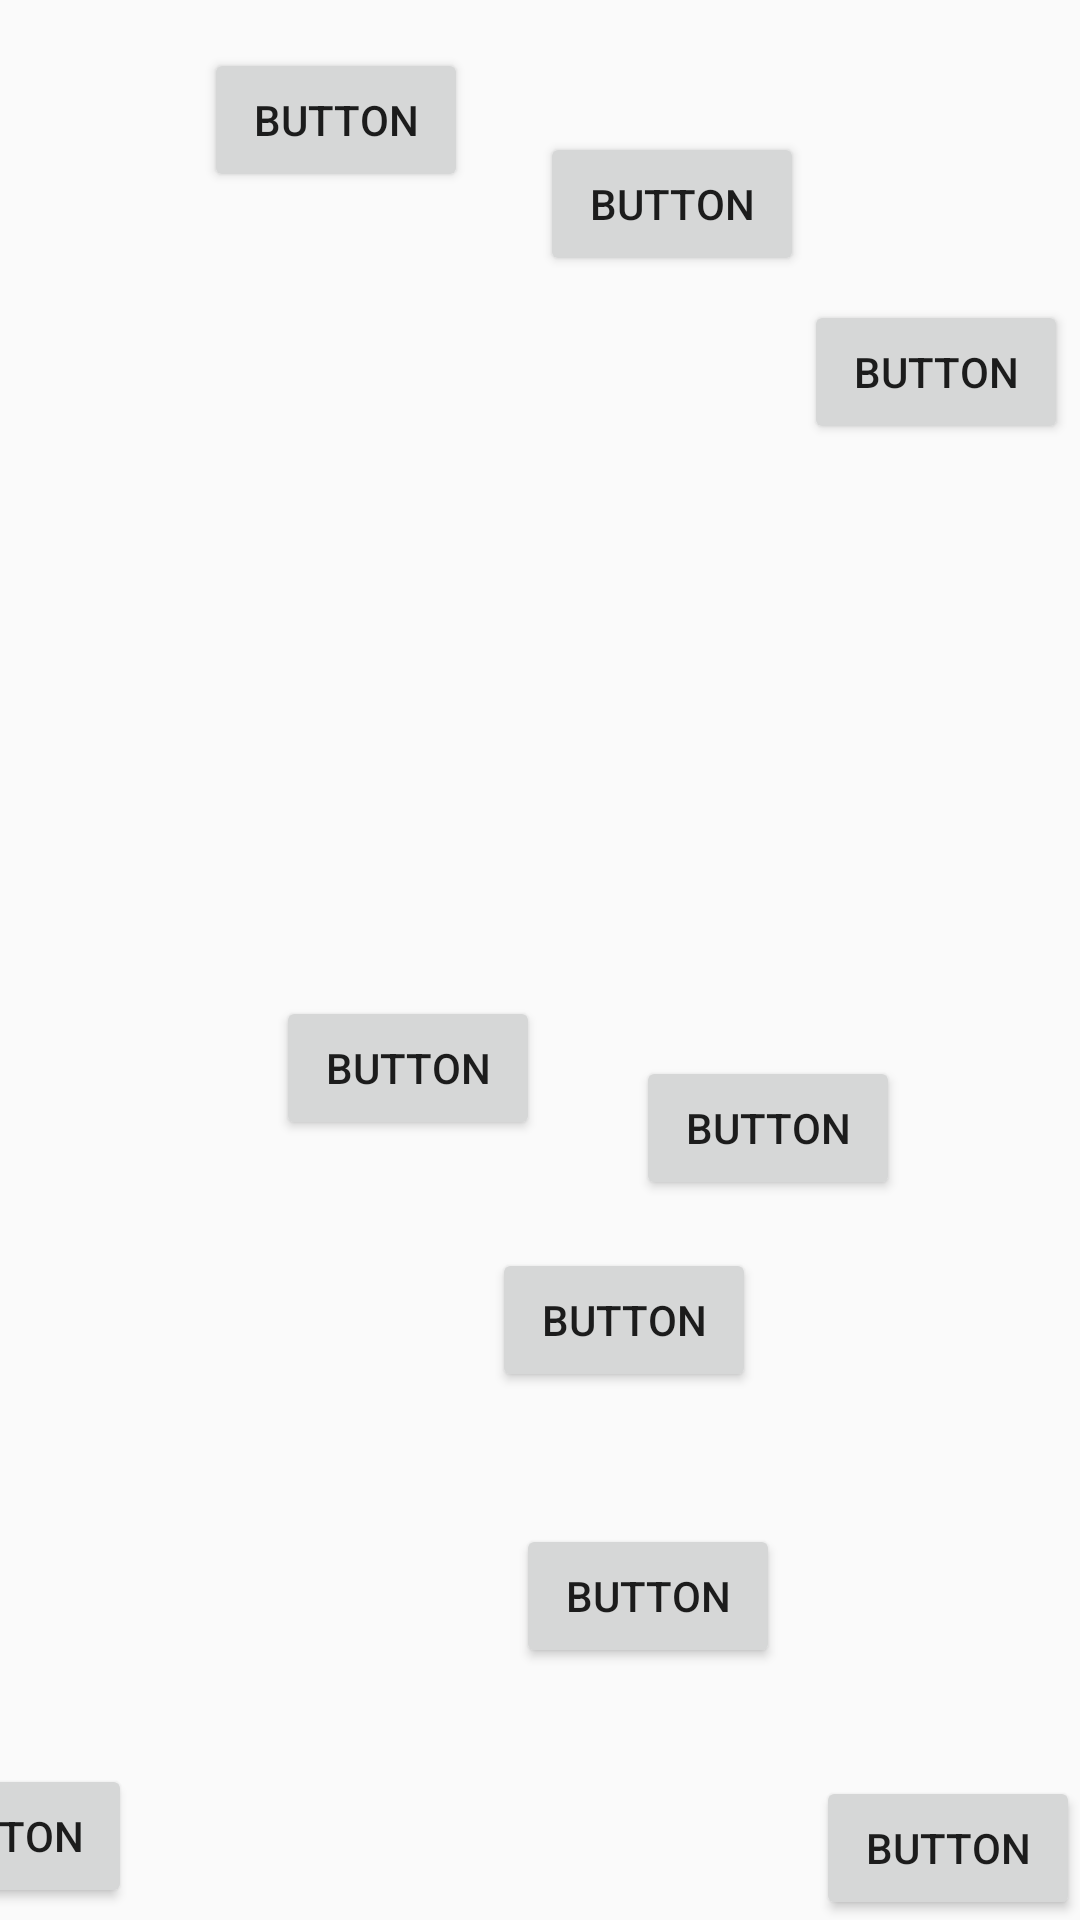

The Android layout XML behind this screen, and the referenced resources:
<!-- AndroidManifest.xml: application theme Theme.Maleku -->
<!-- res/layout/h2p9.xml -->
<?xml version="1.0" encoding="utf-8"?>
<android.support.constraint.ConstraintLayout xmlns:android="http://schemas.android.com/apk/res/android"
    xmlns:app="http://schemas.android.com/apk/res-auto"
    xmlns:tools="http://schemas.android.com/tools"
android:layout_width="match_parent"
    android:layout_height="match_parent"
    android:background="@drawable/novela_grafica_ec408_imprimir_12x18_2_compressed_pages_to_jpg_0033"
    tools:context
    =".Chapter2Part9">

    <Button
        android:id="@+id/returnBtn30"
        android:layout_width="wrap_content"
        android:layout_height="wrap_content"
        android:layout_marginEnd="316dp"
        android:layout_marginBottom="4dp"
        android:onClick="goPrevious"
        android:text="Button"
        app:layout_constraintBottom_toBottomOf="parent"
        app:layout_constraintEnd_toEndOf="parent" />

    <Button
        android:id="@+id/button10"
        android:layout_width="wrap_content"
        android:layout_height="wrap_content"
        android:onClick="go_h2p10"
        android:text="Button"
        app:layout_constraintBottom_toBottomOf="parent"
        app:layout_constraintEnd_toEndOf="parent" />

    <Button
        android:id="@+id/button82"
        android:layout_width="wrap_content"
        android:layout_height="wrap_content"
        android:layout_marginStart="68dp"
        android:layout_marginTop="16dp"
        android:onClick="audio1_1"
        android:text="Button"
        app:layout_constraintStart_toStartOf="parent"
        app:layout_constraintTop_toTopOf="parent" />

    <Button
        android:id="@+id/button83"
        android:layout_width="wrap_content"
        android:layout_height="wrap_content"
        android:layout_marginStart="92dp"
        android:layout_marginBottom="260dp"
        android:onClick="audio2_1"
        android:text="Button"
        app:layout_constraintBottom_toBottomOf="parent"
        app:layout_constraintStart_toStartOf="parent" />

    <Button
        android:id="@+id/button152"
        android:layout_width="wrap_content"
        android:layout_height="wrap_content"
        android:layout_marginStart="24dp"
        android:layout_marginTop="44dp"
        android:onClick="audio1_2"
        android:text="Button"
        app:layout_constraintStart_toEndOf="@+id/button82"
        app:layout_constraintTop_toTopOf="parent" />

    <Button
        android:id="@+id/button153"
        android:layout_width="wrap_content"
        android:layout_height="wrap_content"
        android:layout_marginTop="100dp"
        android:onClick="audio1_3"
        android:text="Button"
        app:layout_constraintStart_toEndOf="@+id/button152"
        app:layout_constraintTop_toTopOf="parent" />

    <Button
        android:id="@+id/button154"
        android:layout_width="wrap_content"
        android:layout_height="wrap_content"
        android:layout_marginStart="32dp"
        android:layout_marginBottom="240dp"
        android:onClick="audio2_2"
        android:text="Button"
        app:layout_constraintBottom_toBottomOf="parent"
        app:layout_constraintStart_toEndOf="@+id/button83" />

    <Button
        android:id="@+id/button155"
        android:layout_width="wrap_content"
        android:layout_height="wrap_content"
        android:layout_marginEnd="48dp"
        android:layout_marginBottom="176dp"
        android:onClick="audio2_3"
        android:text="Button"
        app:layout_constraintBottom_toBottomOf="parent"
        app:layout_constraintEnd_toEndOf="@+id/button154" />

    <Button
        android:id="@+id/button156"
        android:layout_width="wrap_content"
        android:layout_height="wrap_content"
        android:layout_marginStart="8dp"
        android:layout_marginBottom="84dp"
        android:onClick="audio2_4"
        android:text="Button"
        app:layout_constraintBottom_toBottomOf="parent"
        app:layout_constraintStart_toStartOf="@+id/button155" />
</android.support.constraint.ConstraintLayout>
<!-- resources referenced by this layout -->
<resources>
  <style name="Theme.Maleku" parent="Theme.AppCompat.Light.DarkActionBar">
          
          <item name="colorPrimary">@color/black</item>
          <item name="colorPrimaryDark">@color/black</item>
          <item name="colorAccent">@color/teal_200</item>
          
      </style>
  <!-- not gathered from this repository: default colours our renderer supplied (Android Studio template values) -->
  <color name="teal_200">#FF03DAC5</color>
  <color name="black">#FF000000</color>
</resources>
